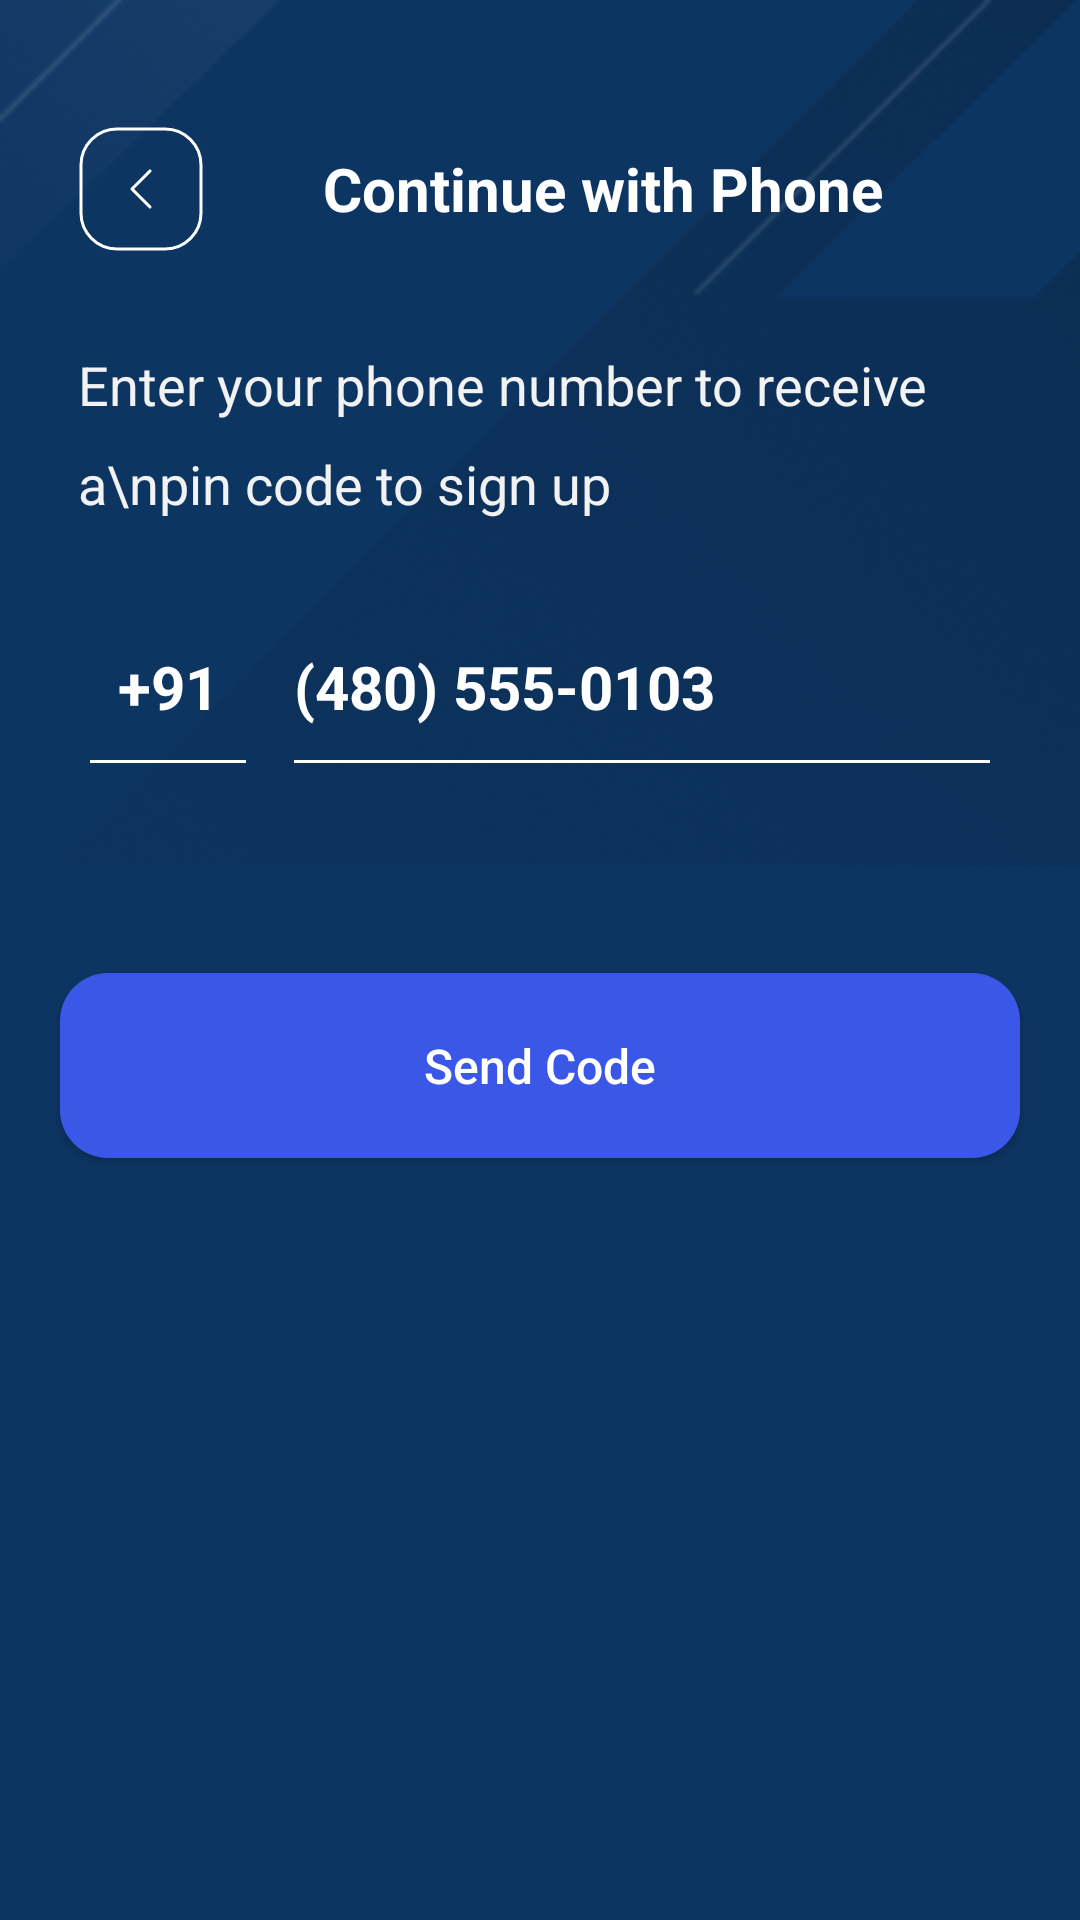

Write the Android layout XML for this screen, with the resource values it uses.
<!-- AndroidManifest.xml: application theme Theme.SaralPe -->
<!-- res/layout/activity_sign_up_phone_number.xml -->
<?xml version="1.0" encoding="utf-8"?>
<androidx.constraintlayout.widget.ConstraintLayout xmlns:android="http://schemas.android.com/apk/res/android"
    xmlns:app="http://schemas.android.com/apk/res-auto"
    xmlns:tools="http://schemas.android.com/tools"
    android:layout_width="match_parent"
    android:layout_height="match_parent"
    android:background="@color/primary_dark"
    tools:context=".view.activities.SignUpPhoneNumberActivity">

    <androidx.constraintlayout.widget.ConstraintLayout
        android:layout_width="match_parent"
        android:layout_height="wrap_content"
        android:orientation="vertical"
        app:layout_constraintStart_toStartOf="parent"
        app:layout_constraintEnd_toEndOf="parent"
        app:layout_constraintTop_toTopOf="parent"
        android:background="@drawable/mask_group_background"
        android:padding="@dimen/mediumPadding"
        android:id="@+id/top_layout"
        >

        <androidx.appcompat.widget.LinearLayoutCompat
            android:layout_width="match_parent"
            android:layout_height="wrap_content"
            app:layout_constraintStart_toStartOf="parent"
            app:layout_constraintEnd_toEndOf="parent"
            app:layout_constraintBottom_toBottomOf="parent"
            app:layout_constraintTop_toTopOf="parent"
            android:orientation="vertical"
            android:layout_marginTop="@dimen/sixteenDpMargin"
            >
            <androidx.appcompat.widget.LinearLayoutCompat
                android:layout_width="match_parent"
                android:layout_height="wrap_content"
                android:orientation="horizontal"
                android:layout_margin="@dimen/sixteenDpMargin"
                android:gravity="center"
                >
                <androidx.appcompat.widget.AppCompatImageView
                    android:layout_width="wrap_content"
                    android:layout_height="wrap_content"
                    android:src="@drawable/back_button"
                    />

                <com.google.android.material.textview.MaterialTextView
                    android:layout_width="0dp"
                    android:layout_height="wrap_content"
                    android:layout_weight="1"
                    android:gravity="center_horizontal"
                    android:text="Continue with Phone"
                    android:textColor="@color/white"
                    android:textSize="@dimen/xmediumTextSize"
                    android:textStyle="bold"
                    />

            </androidx.appcompat.widget.LinearLayoutCompat>

            <com.google.android.material.textview.MaterialTextView
                android:layout_width="match_parent"
                android:layout_height="wrap_content"
                android:text="Enter your phone number to receive a\npin code to sign up"
                android:lineSpacingExtra="12dp"
                android:textColor="@color/gray1"
                android:textSize="@dimen/mediumTextSize"
                android:layout_margin="@dimen/sixteenDpMargin"
                />

            <androidx.appcompat.widget.LinearLayoutCompat
                android:layout_width="match_parent"
                android:layout_height="wrap_content"
                android:orientation="horizontal"
                android:layout_margin="@dimen/sixteenDpMargin"
                android:gravity="center"
                >

                <com.google.android.material.textfield.TextInputEditText
                    android:layout_width="wrap_content"
                    android:layout_height="wrap_content"
                    android:minWidth="60dp"
                    android:hint="+91"
                    android:maxLength="4"
                    android:textStyle="bold"
                    android:paddingBottom="@dimen/xlargePadding"
                    android:gravity="center"
                    android:textSize="@dimen/xmediumTextSize"
                    android:inputType="phone"
                    android:textColorHint="@color/white"
                    app:backgroundTint="@color/white"
                    />

                <com.google.android.material.textfield.TextInputEditText
                    android:layout_width="0dp"
                    android:layout_height="wrap_content"
                    android:layout_weight="1"
                    android:hint="(480) 555-0103"
                    android:maxLength="1"
                    android:layout_marginStart="@dimen/eightDpMargin"
                    android:textStyle="bold"
                    android:textSize="@dimen/xmediumTextSize"
                    android:inputType="phone"
                    android:paddingBottom="@dimen/xlargePadding"
                    android:textColorHint="@color/white"
                    app:backgroundTint="@color/white"
                    />


            </androidx.appcompat.widget.LinearLayoutCompat>

        </androidx.appcompat.widget.LinearLayoutCompat>
    </androidx.constraintlayout.widget.ConstraintLayout>

    <androidx.appcompat.widget.AppCompatButton
        android:layout_width="match_parent"
        android:layout_height="wrap_content"
        app:layout_constraintStart_toStartOf="parent"
        app:layout_constraintEnd_toEndOf="parent"
        app:layout_constraintTop_toBottomOf="@id/top_layout"
        android:text="Send Code"
        android:textAllCaps="false"
        android:padding="@dimen/xlargePadding"
        android:background="@drawable/round_bg_with_primary_color"
        android:textSize="@dimen/sixteenTextSize"
        android:textColor="@color/white"
        android:layout_marginStart="@dimen/TwentyDpMargin"
        android:layout_marginEnd="@dimen/TwentyDpMargin"
        android:layout_marginTop="@dimen/thirtySixDpMargin"
        />

</androidx.constraintlayout.widget.ConstraintLayout>
<!-- resources referenced by this layout -->
<resources>
  <color name="gray1">#F2F2F2</color>
  <color name="primary_dark">#0D3562</color>
  <color name="white">#FFFFFFFF</color>
  <dimen name="TwentyDpMargin">20dp</dimen>
  <dimen name="eightDpMargin">8dp</dimen>
  <dimen name="mediumPadding">10dp</dimen>
  <dimen name="mediumTextSize">18sp</dimen>
  <dimen name="sixteenDpMargin">16dp</dimen>
  <dimen name="sixteenTextSize">16sp</dimen>
  <dimen name="thirtySixDpMargin">36dp</dimen>
  <dimen name="xlargePadding">20dp</dimen>
  <dimen name="xmediumTextSize">20sp</dimen>
  <!-- drawable back_button (drawable) -->
  <vector xmlns:android="http://schemas.android.com/apk/res/android"
      android:width="42dp"
      android:height="42dp"
      android:viewportWidth="42"
      android:viewportHeight="42">
    <path
        android:pathData="M24,15L18,21L24,27M1,13C1,6.373 6.373,1 13,1H29C35.627,1 41,6.373 41,13V29C41,35.627 35.627,41 29,41H13C6.373,41 1,35.627 1,29V13Z"
        android:strokeLineJoin="round"
        android:strokeWidth="1"
        android:fillColor="#00000000"
        android:strokeColor="#ffffff"
        android:strokeLineCap="round"/>
  </vector>
  <!-- drawable mask_group_background: png bitmap (drawable, 52066 bytes) -->
  <!-- drawable round_bg_with_primary_color (drawable) -->
  <?xml version="1.0" encoding="utf-8"?>
  <shape xmlns:android="http://schemas.android.com/apk/res/android"
      android:shape="rectangle"
      >
  
      <solid android:color="@color/primary"/>
      <corners android:radius="16dp"/>
  
  </shape>
  <style name="Theme.SaralPe" parent="Theme.MaterialComponents.DayNight.NoActionBar">
          
          <item name="colorPrimary">@color/primary</item>
          <item name="colorPrimaryVariant">@color/purple_700</item>
          <item name="colorOnPrimary">@color/white</item>
          
          <item name="colorSecondary">@color/teal_200</item>
          <item name="colorSecondaryVariant">@color/teal_700</item>
          <item name="colorOnSecondary">@color/black</item>
          
          <item name="android:statusBarColor">?attr/colorPrimaryVariant</item>
          
      </style>
  <color name="primary">#3A57E8</color>
  <color name="purple_700">#FF3700B3</color>
  <color name="teal_200">#FF03DAC5</color>
  <color name="teal_700">#FF018786</color>
  <color name="black">#FF000000</color>
</resources>
